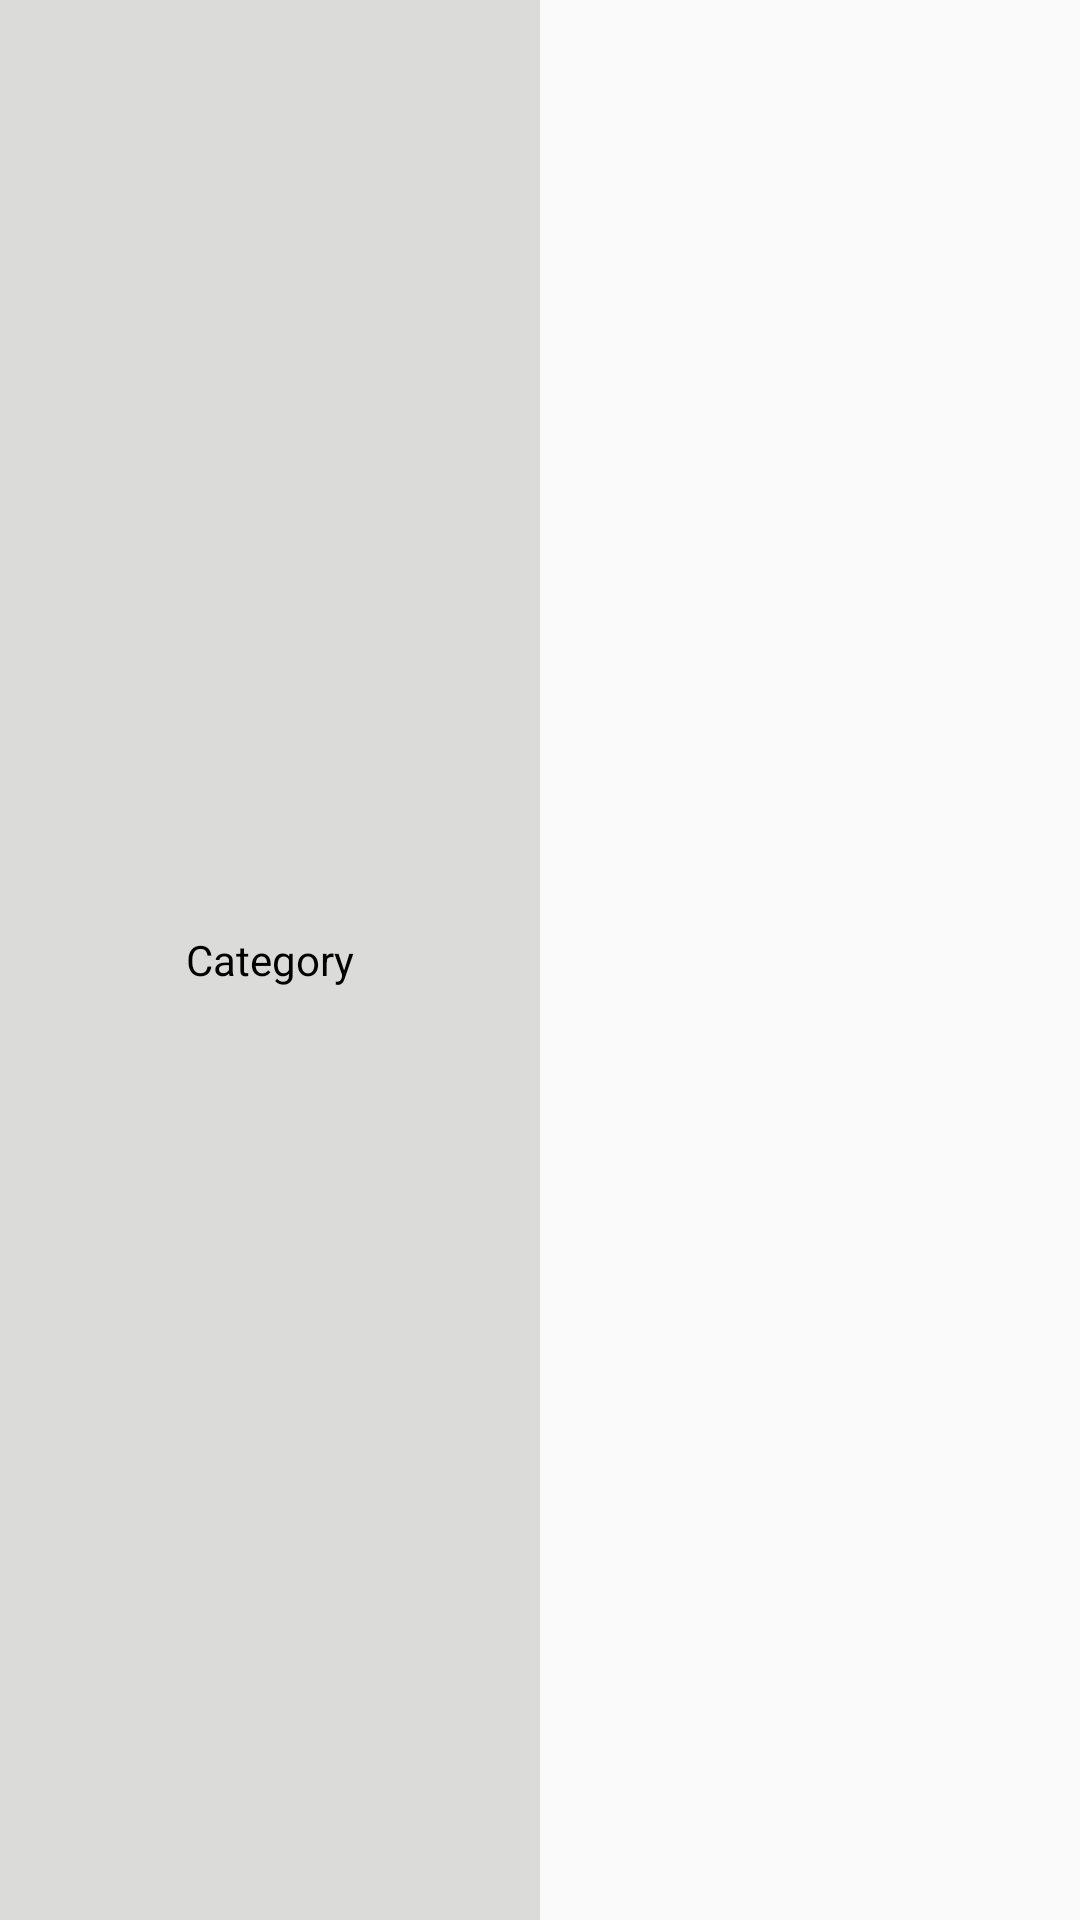

Produce the Android XML layout that renders to this screen, including the resource entries it uses.
<!-- AndroidManifest.xml: application theme AppTheme -->
<!-- res/layout/move_single_detail.xml -->
<?xml version="1.0" encoding="utf-8"?>
<LinearLayout xmlns:android="http://schemas.android.com/apk/res/android"
    android:layout_width="match_parent"
    android:layout_height="wrap_content"
    android:layout_marginTop="4dp"
    android:orientation="horizontal">

    <TextView
        android:id="@+id/detailName"
        android:layout_width="0dp"
        android:layout_height="match_parent"
        android:layout_weight="1"
        android:background="@color/lightGray"
        android:gravity="center"
        android:padding="@dimen/card_margin"
        android:text="@string/category"
        android:textColor="@android:color/black" />

    <TextView
        android:id="@+id/detailValue"
        android:layout_width="0dp"
        android:layout_height="match_parent"
        android:layout_gravity="center"
        android:layout_weight="1"
        android:gravity="center"
        android:padding="@dimen/card_margin" />

</LinearLayout>
<!-- resources referenced by this layout -->
<resources>
  <color name="lightGray">#dbdbd9</color>
  <string name="category">Category</string>
  <style name="AppTheme" parent="Theme.AppCompat.Light.DarkActionBar">
          
          <item name="colorPrimary">@color/colorPrimary</item>
          <item name="colorPrimaryDark">@color/colorPrimaryDark</item>
          <item name="colorAccent">@color/colorAccent</item>
          <item name="bottomSheetDialogTheme">@style/CustomBottomSheetDialog</item>
      </style>
  <color name="colorPrimary">#3F51B5</color>
  <color name="colorPrimaryDark">#303F9F</color>
  <color name="colorAccent">#FFC107</color>
  <style name="CustomBottomSheetDialog" parent="Theme.MaterialComponents.Light.BottomSheetDialog">
          <item name="bottomSheetStyle">@style/CustomBottomSheet</item>
      </style>
  <style name="CustomBottomSheet" parent="Widget.Design.BottomSheet.Modal">
          <item name="android:background">@drawable/bottom_sheet_dialog_background</item>
      </style>
  <!-- drawable bottom_sheet_dialog_background (drawable) -->
  <?xml version="1.0" encoding="utf-8"?>
  <shape xmlns:android="http://schemas.android.com/apk/res/android"
      android:shape="rectangle">
  
      <solid android:color="@android:color/white" />
  
      <corners
          android:topLeftRadius="24dp"
          android:topRightRadius="24dp" />
  
  </shape>
</resources>
